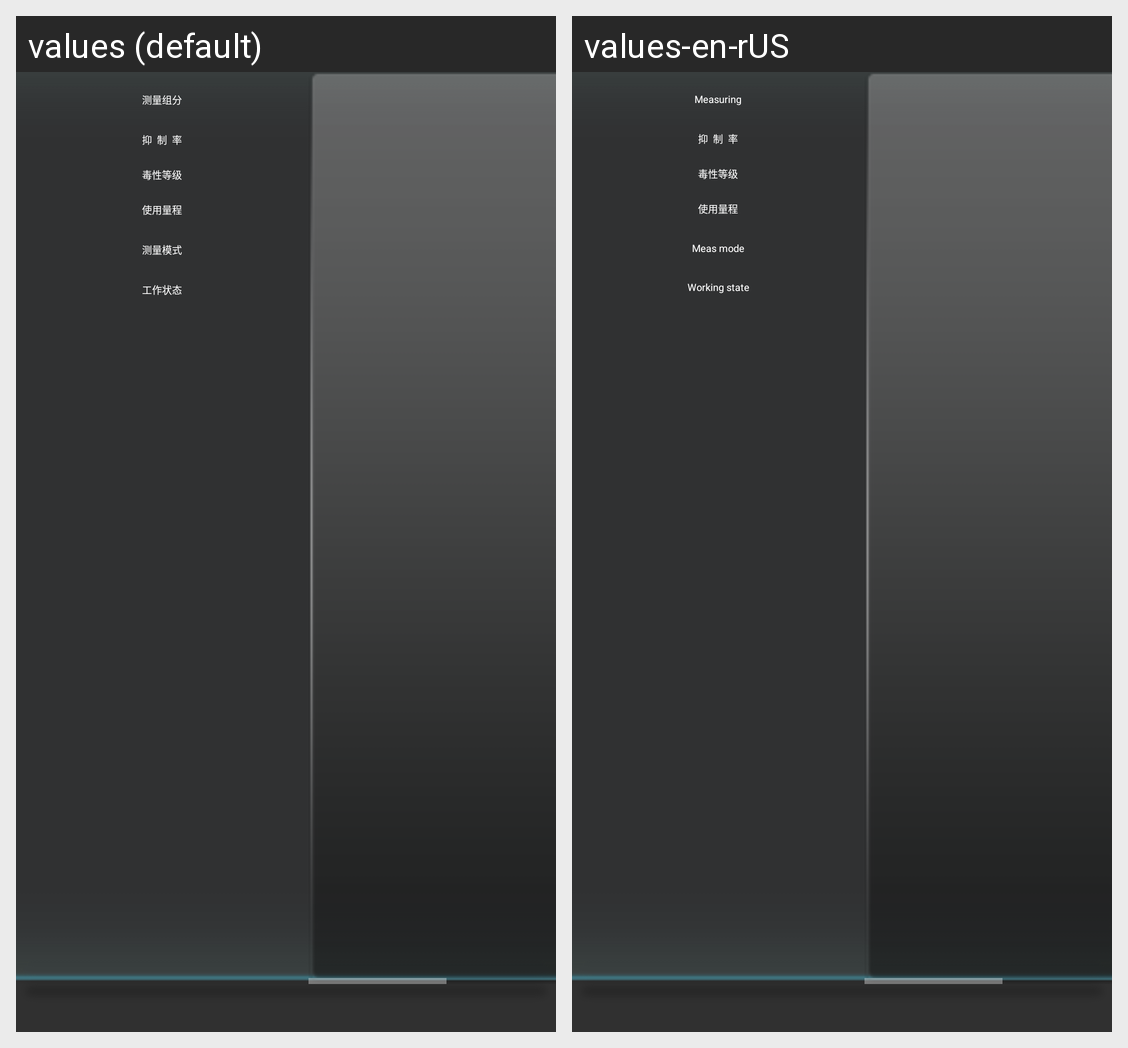

Translations of the strings shown on this Android screen, per locale in the grid:
Android screen res/layout/display_swdx.xml rendered under 2 locales, left to right: values (default), values-en-rUS. Device: Nexus 5 (rendered at 1080×1920; each locale shown at half size, 540×960, under a caption strip naming it); theme AppTheme.
Strings drawn on this screen, with the default value and each locale's value (text and hints the layout hard-codes, and strings that could not be matched under every locale, appear in the picture but are not listed):

mea_component
  values: 测量组分
  values-en-rUS: Measuring

inhibition_rate
  values: 抑  制  率
  values-en-rUS: 抑  制  率  [not translated; the default value is used]

toxicity_level
  values: 毒性等级
  values-en-rUS: 毒性等级  [not translated; the default value is used]

used_range
  values: 使用量程
  values-en-rUS: 使用量程  [not translated; the default value is used]

meaMode
  values: 测量模式
  values-en-rUS: Meas mode

working_condition
  values: 工作状态
  values-en-rUS: Working state
